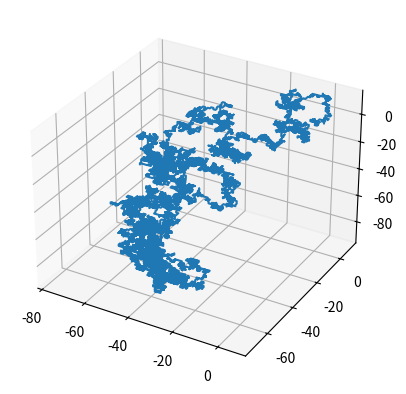

Write Python code to recreate this figure.
import random
import matplotlib.pyplot as plt

N = 10000
x = [0] * N
y = [0] * N
a = [0] * N
for i in range(N-1):
    dice = random.random()
    if dice > 0.3 and dice < 0.6:
    	z = x
    	w = y
    	r = a
    elif dice > 0.6:
       	z = y
       	w = x
       	r = a
    else:
     	z = a	
     	w = x	
     	r = y
    dice = random.random()
    if dice > 0.5:
    	z[i+1] = z[i]+1	
    	w[i+1] = w[i]	
    	r[i+1] = r[i]
    else:
    	z[i+1] = z[i]-1	
    	w[i+1] = w[i]
    	r[i+1] = r[i]
we= plt.subplot(1,1,1,projection = "3d") 
we.plot(y,x,z)
plt.show()
